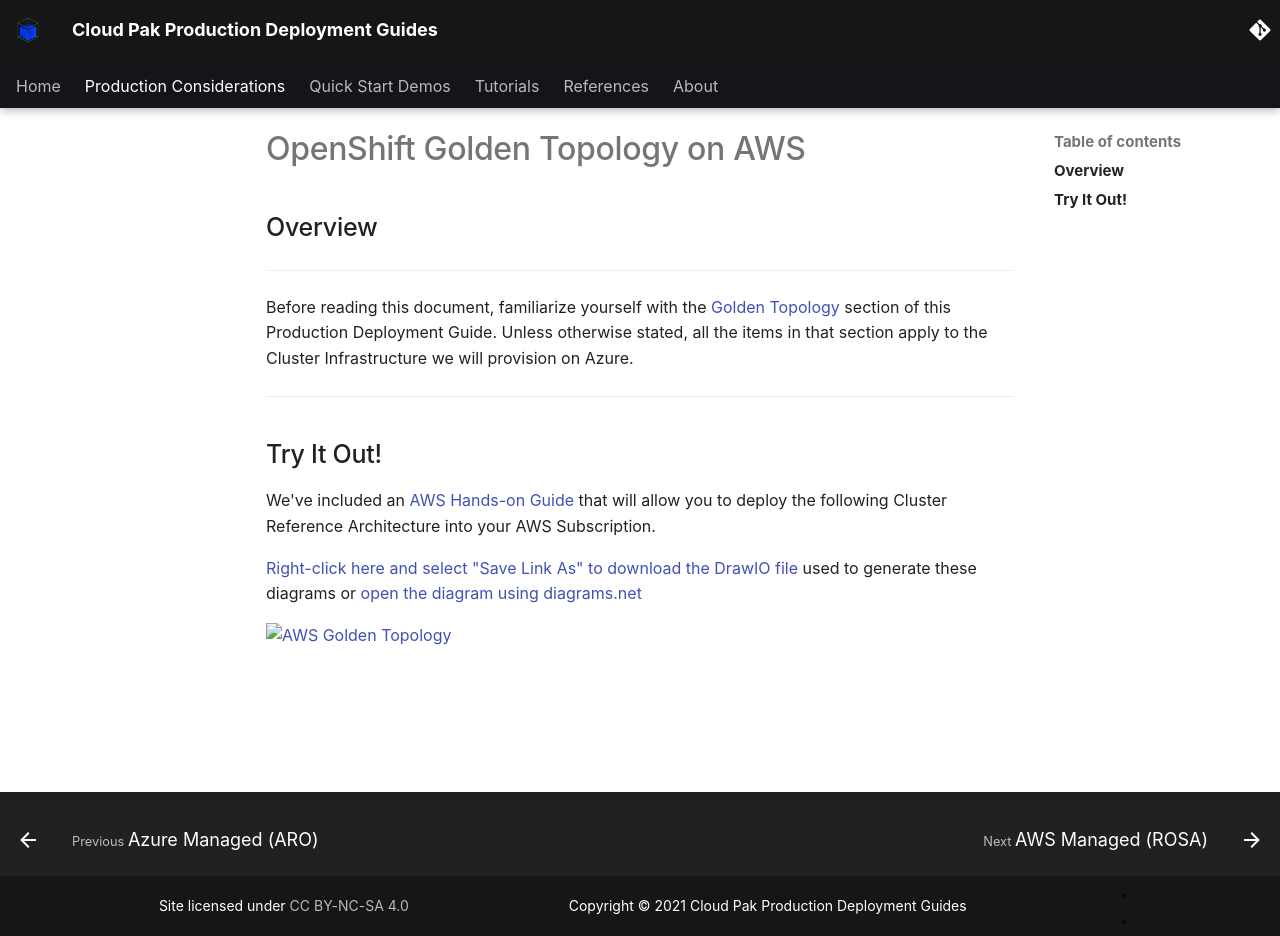

repository: ncolon/production-deployment-guides · page: infrastructure/golden-topology-aws/index.html · generator: mkdocs

# OpenShift Golden Topology on AWS

<!--- cSpell:ignore -->

## Overview

---

Before reading this document, familiarize yourself with the <a href="../golden-topology/">Golden Topology</a> section of this Production Deployment Guide. Unless otherwise stated, all the items in that section apply to the Cluster Infrastructure we will provision on Azure.

---

## Try It Out!

We've included an <a href="../aws">AWS Hands-on Guide</a> that will allow you to deploy the following Cluster Reference Architecture into your AWS Subscription. 

<a href="https://raw.githubusercontent.com/cloud-native-toolkit/multi-tenancy-gitops/master/doc/diagrams/GoldenTopology.drawio" download>Right-click here and select "Save Link As" to download the DrawIO file</a> used to generate these diagrams or [open the diagram using diagrams.net](https://app.diagrams.net/#Hcloud-native-toolkit%2Fmulti-tenancy-gitops%2Fmaster%2Fdoc%2Fdiagrams%2FGoldenTopology.drawio)

[![AWS Golden Topology](images/gt/gt-aws.png)](https://app.diagrams.net/#Hcloud-native-toolkit%2Fmulti-tenancy-gitops%2Fmaster%2Fdoc%2Fdiagrams%2FGoldenTopology.drawio)
